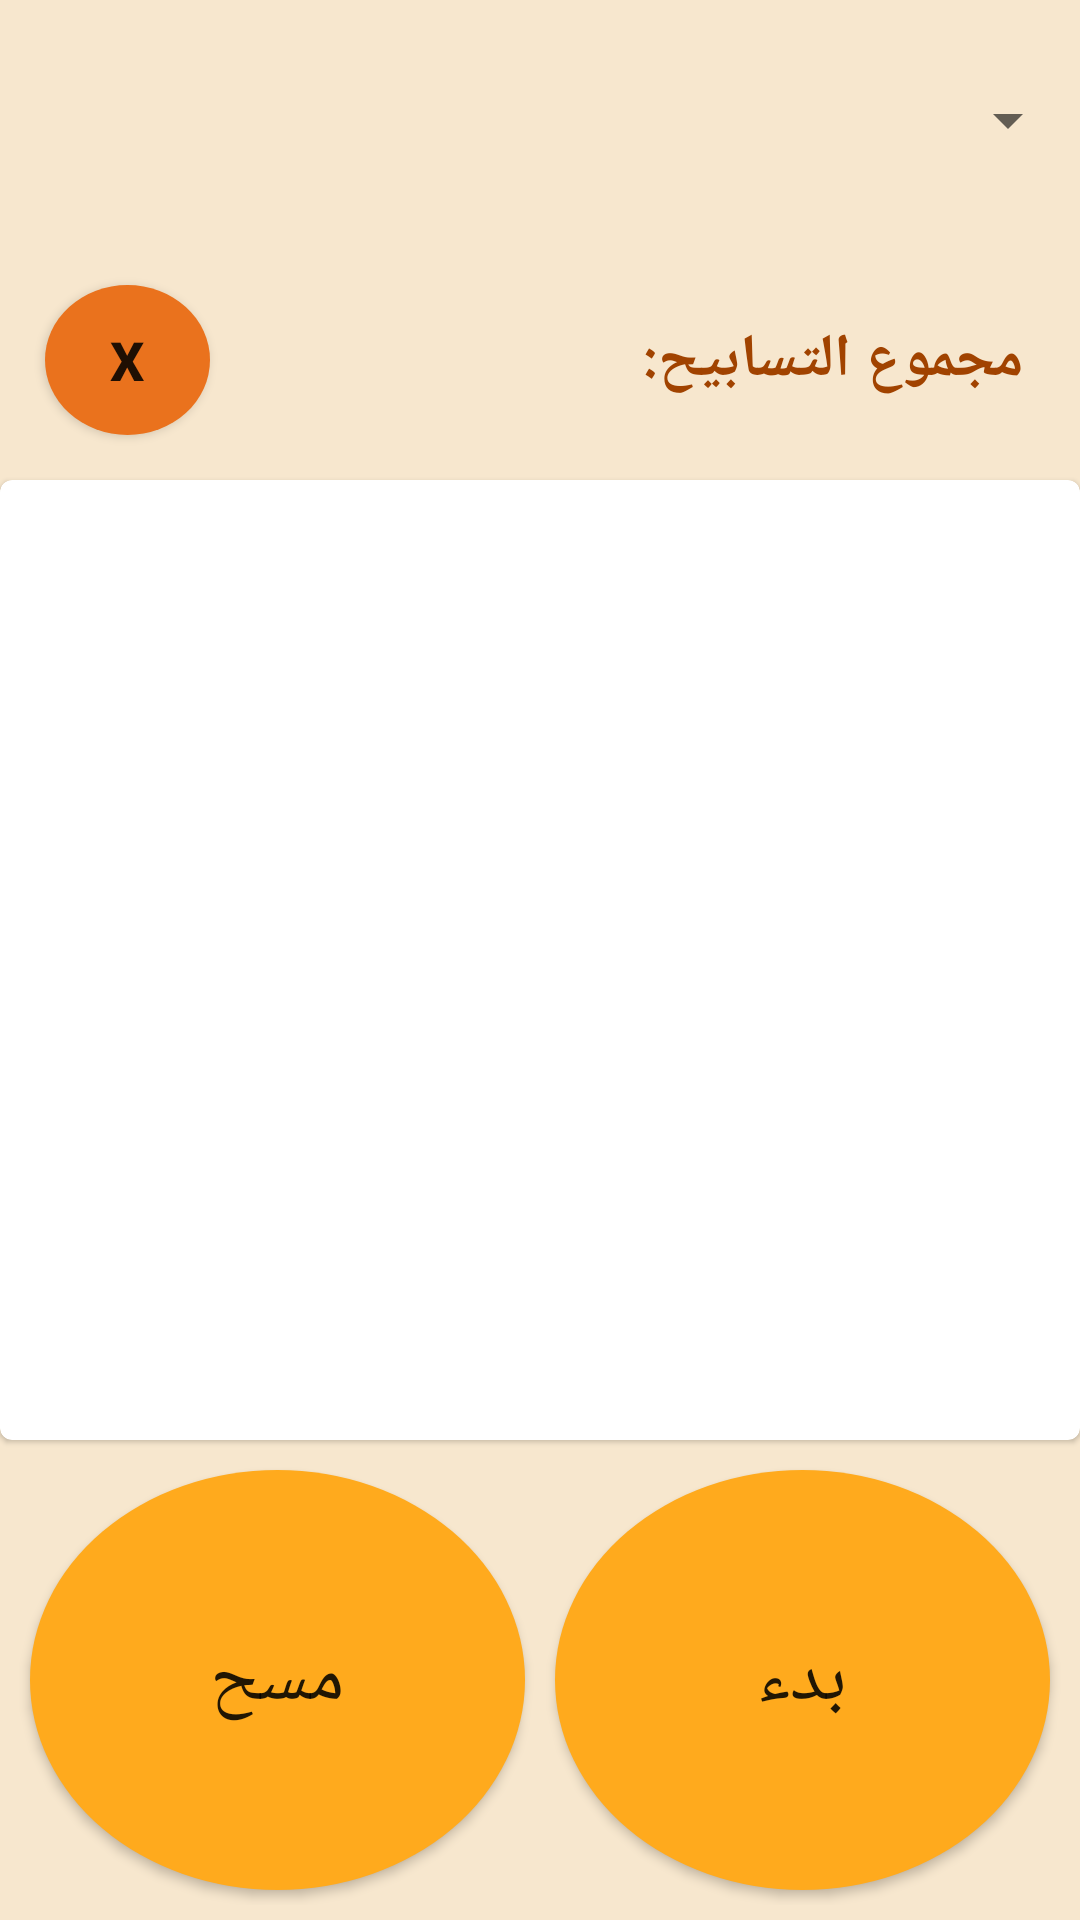

Produce the Android XML layout that renders to this screen, including the resource entries it uses.
<!-- AndroidManifest.xml: application theme Theme.Islamic -->
<!-- res/layout/fragment_taspeh.xml -->
<?xml version="1.0" encoding="utf-8"?>
<LinearLayout xmlns:android="http://schemas.android.com/apk/res/android"
    xmlns:app="http://schemas.android.com/apk/res-auto"
    xmlns:tools="http://schemas.android.com/tools"
    android:layout_width="match_parent"
    android:layout_height="match_parent"
    android:orientation="vertical"
    android:background="@color/back_ground_color"
    android:weightSum="8"
    tools:context=".ui.MainActivity">

    <Spinner
        android:id="@+id/spinner"
        android:layout_weight="1"
        android:layout_width="match_parent"
        android:layout_height="0dp" />

    <LinearLayout
        android:layout_width="match_parent"
        android:layout_height="0dp"
        android:layout_weight="1"
        android:orientation="horizontal">
        <Button
            android:id="@+id/clear_total"
            android:layout_width="0dp"
            android:layout_weight="1"
            android:layout_height="match_parent"
            android:gravity="center"
            android:layout_margin="15dp"
            android:background="@drawable/custom_icon_clear"
            android:text="x"
            android:textStyle="bold"
            android:padding="1dp"
            android:textSize="18sp"/>
        <TextView
            android:id="@+id/total_num"
            android:layout_width="0dp"
            android:layout_weight="2"
            android:layout_height="match_parent"
            android:layout_gravity="center"
            android:layout_marginTop="15dp"
            android:layout_marginBottom="15dp"
            android:inputType="number"
            android:textColor="@color/black"
            android:gravity="center"
            android:textSize="20sp"
            android:textStyle="bold"
            tools:ignore="TextViewEdits" />

        <TextView
            android:id="@+id/textt"
            android:layout_width="0dp"
            android:layout_height="match_parent"
            android:layout_weight="3"
            android:layout_marginTop="15dp"
            android:layout_marginBottom="15dp"
            android:text="مجموع التسابيح:"
            android:textColor="#A14300"
            android:textSize="20sp"
            android:gravity="center"
            android:textStyle="bold" />
    </LinearLayout>
    <com.google.android.material.card.MaterialCardView
        android:layout_width="match_parent"
        android:layout_height="0dp"
        android:padding="3dp"
        android:layout_weight="4"
        >
        <ImageView
            android:id="@+id/imageView3"
            android:layout_width="match_parent"
            android:layout_height="wrap_content"
            android:background="#F7E7CE"
            android:src="@drawable/tsp" />

        <com.google.android.material.textfield.TextInputLayout
            android:id="@+id/textView4"
            android:layout_width="80dp"
            android:layout_height="40dp"
            android:layout_gravity="center"
            android:layout_marginTop="70dp"
            android:layout_marginBottom="140dp"
            android:gravity="center">

            <TextView
                android:id="@+id/numbers"
                android:layout_width="match_parent"
                android:layout_height="match_parent"
                android:gravity="center"
                android:inputType="number"
                android:textColor="@color/black"
                android:textSize="30sp"
                android:textStyle="bold" />
        </com.google.android.material.textfield.TextInputLayout>

    </com.google.android.material.card.MaterialCardView>
    <LinearLayout
        android:layout_width="match_parent"
        android:layout_height="0dp"
        android:orientation="horizontal"
        android:background="@color/back_ground_color"
        android:padding="5dp"
        android:layout_weight="2">


        <Button
            android:id="@+id/reset"
            android:layout_width="wrap_content"
            android:layout_height="match_parent"
            android:layout_margin="5dp"
            android:layout_weight="1"
            android:background="@drawable/custom_button"
            android:text="@string/text_of_delete"
            android:textSize="25sp" />

        <Button
            android:id="@+id/press"
            android:layout_width="wrap_content"
            android:layout_height="match_parent"
            android:layout_margin="5dp"
            android:layout_weight="1"
            android:background="@drawable/custom_button"
            android:text="@string/text_of_start"
            android:textSize="25sp" />


    </LinearLayout>


</LinearLayout>
<!-- resources referenced by this layout -->
<resources>
  <color name="back_ground_color">#F7E7CE</color>
  <color name="black">#FF000000</color>
  <!-- drawable custom_button (drawable) -->
  <?xml version="1.0" encoding="utf-8"?>
  <shape xmlns:android="http://schemas.android.com/apk/res/android"
      android:shape="oval">
      <solid android:color="#FFAA1D" />
      <corners android:radius="20dp" />
  </shape>
  <!-- drawable custom_icon_clear (drawable) -->
  <?xml version="1.0" encoding="utf-8"?>
  <shape xmlns:android="http://schemas.android.com/apk/res/android" android:shape="oval">
  <solid android:color="#ea721d" />
  </shape>
  <string name="text_of_delete">مسح</string>
  <string name="text_of_start">بدء</string>
  <style name="Theme.Islamic" parent="Theme.MaterialComponents.DayNight.NoActionBar">
          
          <item name="colorPrimary">#fa732d</item>
          <item name="colorPrimaryVariant">@color/purple_700</item>
          <item name="colorOnPrimary">@color/white</item>
          
          <item name="colorSecondary">@color/teal_200</item>
          <item name="colorSecondaryVariant">@color/teal_700</item>
          <item name="colorOnSecondary">@color/black</item>
          
          <item name="android:statusBarColor">?attr/colorPrimaryVariant</item>
          
      </style>
  <color name="purple_700">#FF3700B3</color>
  <color name="white">#FFFFFFFF</color>
  <color name="teal_200">#FF03DAC5</color>
  <color name="teal_700">#FF018786</color>
</resources>
